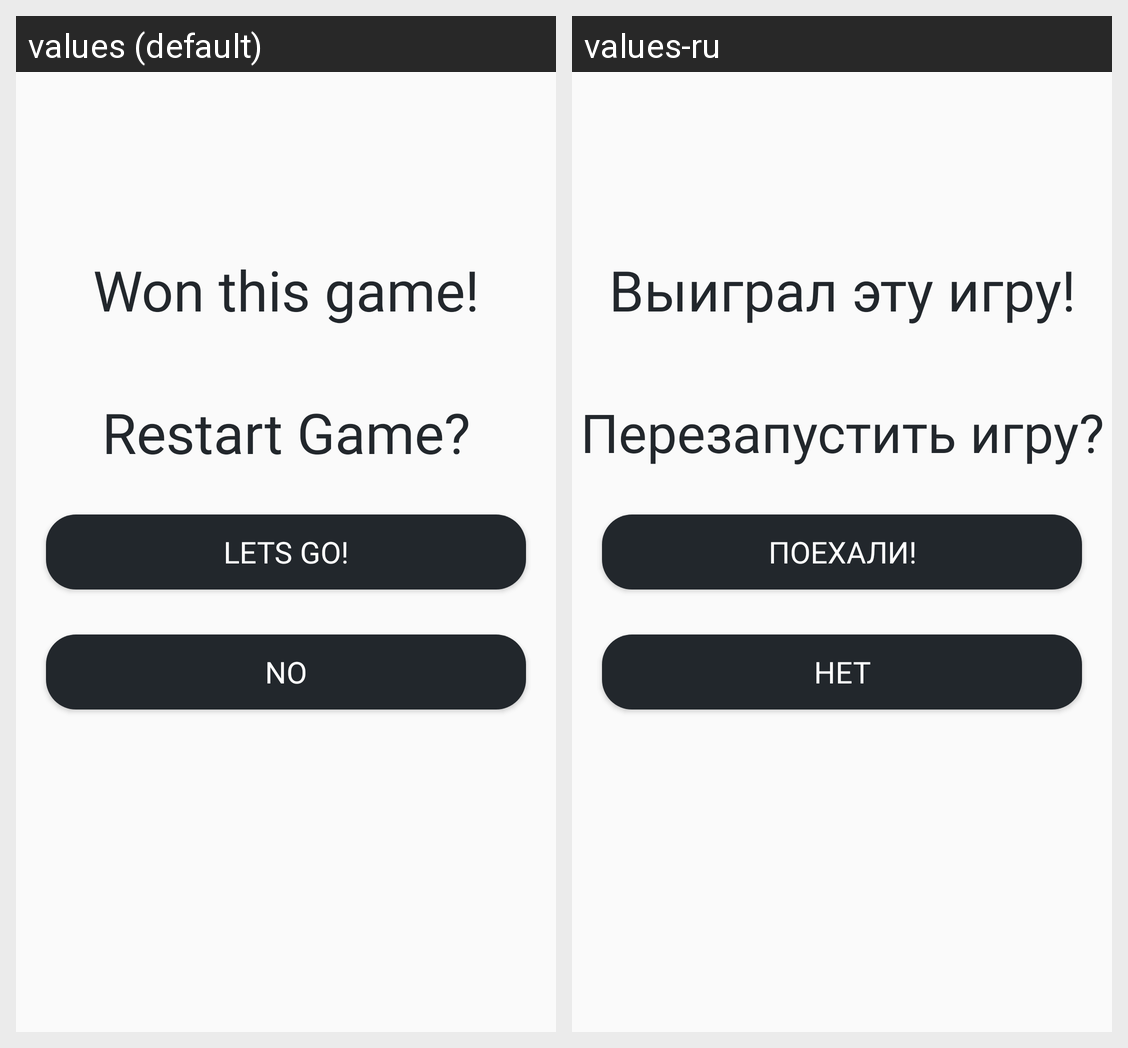

Locale-by-locale string values for the Android screen shown in this grid:
Android screen res/layout/restart_game_dialog.xml rendered under 2 locales, left to right: values (default), values-ru. Device: Nexus 5 (rendered at 1080×1920; each locale shown at half size, 540×960, under a caption strip naming it); theme AppTheme.
Strings drawn on this screen, with the default value and each locale's value (text and hints the layout hard-codes, and strings that could not be matched under every locale, appear in the picture but are not listed):

he_won
  values: Won this game!
  values-ru: Выиграл эту игру!

restart_game
  values: Restart Game?
  values-ru: Перезапустить игру?

lets_go
  values: Lets GO!
  values-ru: Поехали!

no
  values: No
  values-ru: Нет
